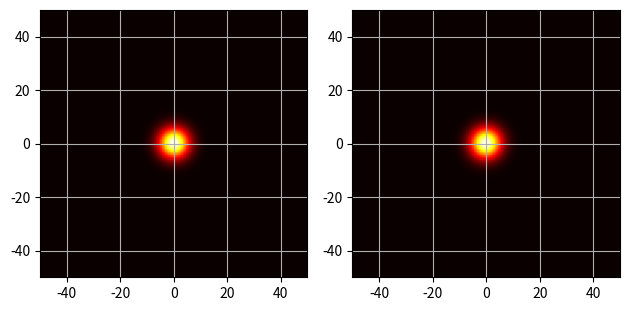

Generate this figure with matplotlib:
import numpy as np
import matplotlib.pyplot as plt
import matplotlib.image as mpimg
from numpy.fft import fft2, ifft2, fftfreq


#imgSunCol = mpimg.imread('Sunfond.png')
size = 101
imgSun = np.zeros(shape = (size, size))

size = len(imgSun)
hsize = int(size / 2)

'''
for row in imgSunCol:
	ImRow = []
	for pixel in row:
		ImRow.append(pixel[0] + pixel[1] + pixel[2])	
	imgSun.append(ImRow)
'''

R = 10
for i in range(size):
    for j in range(size):
        imgSun[i][j] = np.exp(-( (i - hsize)**2 + (j - hsize)**2) /(np.pi * R))



sfreq = abs(fft2(imgSun).real)
trans = np.zeros_like(sfreq)

for i in range(size):
    for j in range(size):
        trans[i][j] = sfreq[i - hsize][j - hsize]


'''
image = np.zeros(shape = (size, size))

R = 5
D = 20
#coords = np.array([[0,0],[1,0],[-1,0],[-2,0],[2,0],[0,1],[0,2],[0,3],[0,4]])
#coords = np.array([[0,0],[1,0],[-1,0],[0,1],[0,-1]])
coords = np.array([[0,0]])
coords = coords * D

for cor in coords:
	for i in range(size):
		for j in range(size):
			r = (i - hsize + cor[0] )**2 + (j - hsize + cor[1] )**2
			if( r <= R**2):
				image[i,j] = 1 - (np.sqrt(r)/R)
#--------------------------------------------------------------------------------------------------
'''

fig = plt.figure()

extent = [ -hsize, hsize, -hsize, hsize]

plt.subplot(121)
imgplot = plt.imshow(imgSun, cmap = 'hot', extent=extent)
plt.grid(True)
plt.subplot(122)
imgplot = plt.imshow(trans, cmap = 'hot', extent=extent)
plt.grid(True)

plt.tight_layout()
#plt.savefig('./RTelescope_model_{}ant_{}wplus.png'.format(len(coords), D), transparent=False, dpi=500, bbox_inches="tight")

plt.show()
